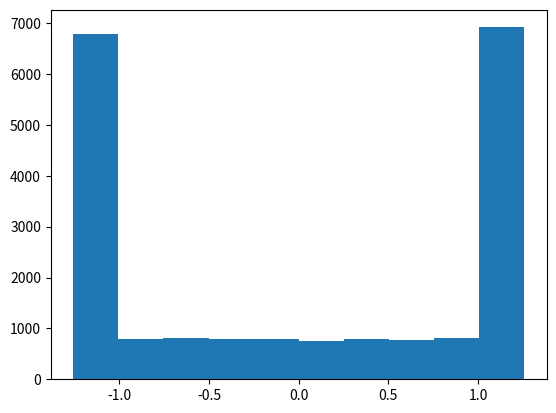

Here is the Python script that generated this plot:
#!/usr/bin/env python3
# -*- coding: utf-8 -*-
"""
Created on Wed Nov  6 12:23:05 2019

[redacted]
"""
import numpy as np
import matplotlib.pyplot as plt

class StanleyPID(object):
    def __init__(self,k_crosstrack = {'P':20, 'I':2, 'D':5}, 
              k_heading = {'P':-0.5, 'I':0, 'D':0},
              control_lookahead = 50):
        '''
        Initialization for the Stanley method PID controller.
        
        Inputs:
            k_crosstrack: Dictionary containing gains for cross-track error. Must
                contain entries for 'P' (proportional), 'I' (integral), and 'D'
                (derivative) to function correctly.
            k_heading: Dictionary containing gains for heading error. Must
                contain entries for 'P' (proportional), 'I' (integral), and 'D'
                (derivative) to function correctly.
            control_lookahead: Number of points ahead of the previous closest 
                point on the path that the controller looks to find the next
                closest point. Used to handle paths that cross back on themselves.
        '''
        self.k_ct = k_crosstrack
        self.k_hd = k_heading
        self.err_int = np.zeros(2)
        self.err_d1 = np.zeros(2)
        self.diff_d1 = np.zeros(2)
        self.ctrl_look = control_lookahead
        self.last_closest_idx = 0
        self.t_d1 = 0
        
    def calc_steer_control(self,t,state,path_x,path_y,path_vel, noise=None):
        '''
        Calculates steering control given a path and current state.
        
        Inputs:
            t: Current time value of simulation.
            state: numpy array containing [x_front, y_front, delta, theta1, theta2] which represent, as follows:
                x_front: x-coordinate of current front axle location in world coordinates
                y_front: y-coordinate of current front axle location in world coordinates
                delta: current steer tire angle relative to vehicle (radians)
                theta1: absolute orientation of truck in world coordinates (radians)
                theta2: absolute orientation of trailer in world coordinates (radians)
            path_x: Array of x-coordinates for points that discretize the desired path
            path_y: Array of y-coordinates for points that discretize the desired path
            path_vel: Array of truck velocities desired at each point that discretizes the desired path
            
            Note that path_x, path_y, and path_vel must be the same length for correct functionality.
            
        Returns:
            ctrl_delta: Desired steer tire angle for next time step relative to vehicle (radians)
            ctrl_vel: Desired velocity for next time step
        '''
        # Find index of closest point along path
        # Note that this method assumes positive progress along the path at every time step
        # since it only checks points ahead of the last closest index
        dist_squared = [(state[0]-x)**2 + (state[1]-y)**2 
                  for x,y in zip(path_x[self.last_closest_idx:self.last_closest_idx+self.ctrl_look],
                     path_y[self.last_closest_idx:self.last_closest_idx+self.ctrl_look])]
        
        I_min = self.last_closest_idx + np.argmin(dist_squared)
        # Get the desired velocity at the closest point
        ctrl_vel = path_vel[I_min]
        # Find cross-track and heading error between the current ppsition and desired path
        ct_err, hd_err = calc_path_error(state,path_x,path_y,I_min)
        if noise is not None:
            added_noise = np.random.normal(0,noise)
            added_ct_noise=np.random.normal(0,noise)
            ct_err = added_ct_noise+ct_err
            hd_err = added_noise+hd_err
        err = np.array([ct_err,hd_err])
        # Compute desired steering angle
        Ts = t - self.t_d1
        tau = 0.1 # Time constant for filtering discrete derivatives
        err_diff = ((2*tau-Ts)/(2*tau+Ts))*self.diff_d1 + (2/(2*tau+Ts))*(err-self.err_d1)
        self.err_int += (err+self.err_d1)/2
#        ctrl_delta = state[2] + self.k_hd['P']*err[1] + self.k_hd['I']*self.err_int[1] + \
#            self.k_hd['D']*err_diff[1] + np.arctan2(self.k_ct['P']*err[0] + \
#            self.k_ct['I']*self.err_int[0] + self.k_ct['D']*err_diff[0], ctrl_vel)
        ctrl_delta = self.k_hd['P']*err[1] + self.k_hd['I']*self.err_int[1] + \
            self.k_hd['D']*err_diff[1] + np.arctan2(self.k_ct['P']*err[0] + \
            self.k_ct['I']*self.err_int[0] + self.k_ct['D']*err_diff[0], ctrl_vel)
            
        # Limit the steer angle command
        if ctrl_delta > 2*np.pi/5:
            ctrl_delta = 2*np.pi/5
        elif ctrl_delta < -2*np.pi/5:
            ctrl_delta = -2*np.pi/5
            
        # Age the data
        self.t_d1 = t
        self.err_d1 = err
        self.diff_d1 = err_diff
        self.last_closest_idx = I_min
        
        return ctrl_delta, ctrl_vel, err, self.err_int, err_diff
    
    def control_from_random_error(self,ct_err_width=5,ct_int_width=1,hd_int_width=1,ct_diff_width=1,hd_diff_width=1,hd_err=None,ctrl_vel=None):
        '''
        Calculates what the Stanley PID control signal would be for a random cross-tracking
        error and heading error, integral error, and derivative error.
        '''
        ct_err = 2*ct_err_width*np.random.random() - ct_err_width
        if hd_err is None:
            hd_err = 2*np.pi*np.random.random() - np.pi
        ct_int = 2*ct_int_width*np.random.normal() - ct_int_width
        ct_diff = 2*ct_diff_width*np.random.normal() - ct_diff_width
        hd_int = 2*hd_int_width*np.random.normal() - hd_int_width
        hd_diff = 2*hd_diff_width*np.random.normal() - hd_diff_width
        
        if ctrl_vel is None:
            ctrl_vel = 30*np.random.random() + 1
        
        ctrl_delta = self.k_hd['P']*hd_err + self.k_hd['I']*hd_int + \
                self.k_hd['D']*hd_diff + np.arctan2(self.k_ct['P']*ct_err + \
                self.k_ct['I']*ct_int + self.k_ct['D']*ct_diff, ctrl_vel)
                
        # Limit the steer angle command
        if ctrl_delta > 2*np.pi/5:
            ctrl_delta = 2*np.pi/5
        elif ctrl_delta < -2*np.pi/5:
            ctrl_delta = -2*np.pi/5
                
        output = [ct_err, hd_err, ctrl_vel, ctrl_delta, ct_diff, ct_int]
        return output
    
    def control_from_error(self,ct_err,ct_int,ct_diff,hd_err,hd_int,hd_diff,ctrl_vel):
        ctrl_delta = self.k_hd['P']*hd_err + self.k_hd['I']*hd_int + \
                self.k_hd['D']*hd_diff + np.arctan2(self.k_ct['P']*ct_err + \
                self.k_ct['I']*ct_int + self.k_ct['D']*ct_diff, ctrl_vel)
                
        # Limit the steer angle command
        if ctrl_delta > 2*np.pi/5:
            ctrl_delta = 2*np.pi/5
        elif ctrl_delta < -2*np.pi/5:
            ctrl_delta = -2*np.pi/5
            
        return ctrl_delta
        
def calc_path_error(state,path_x,path_y,I_min):
    '''
    Calculates cross-track and heading error for a given state relative to a path.
    
    Inputs:
        state: numpy array containing [x_front, y_front, delta, theta1, theta2] which represent, as follows:
            x_front: x-coordinate of current front axle location in world coordinates
            y_front: y-coordinate of current front axle location in world coordinates
            delta: current steer tire angle relative to vehicle (radians)
            theta1: absolute orientation of truck in world coordinates (radians)
            theta2: absolute orientation of trailer in world coordinates (radians)
        path_x: Array of x-coordinates for points that discretize the desired path
        path_y: Array of y-coordinates for points that discretize the desired path
        I_min: index of point relative to which error should be calculated; typically,
            the index of the point with the shortest distance to state.
    '''
    # Start by determining closest three points on the desired path curve
    closest_pt = np.array([path_x[I_min],path_y[I_min]])
    if I_min > 0:
        closest_pt_rev = np.array([path_x[I_min-1],path_y[I_min-1]])
    else:
        closest_pt_rev = closest_pt
    if I_min < len(path_x)-1:
        closest_pt_fwd = np.array([path_x[I_min+1],path_y[I_min+1]])
    else:
        closest_pt_fwd = closest_pt
        
    # Get the cross track error by finding minimum distance from the line
    # segments defined by these three points
    ct_error = path_distance(closest_pt_rev, closest_pt, closest_pt_fwd, np.array([state[0],state[1]]))
    
    # Get the heading of the path by taking the arctangent of the vector
    # from the reverse closest point to the forward closest point
    tan_vec = closest_pt_fwd - closest_pt_rev
    path_angle = np.arctan2(tan_vec[1],tan_vec[0])
#    heading_error = wrap_to_pi(state[2] + state[3] - path_angle)
    heading_error = wrap_to_pi(state[3] - path_angle)
    
    return ct_error, heading_error
    
def path_distance(path_pt_rev, path_pt, path_pt_fwd, cur_point):
    '''
    Calculates the distance from a given point to a path segment discretized as two
    line segments. The segments run from path_pt_rev to path_pt and from path_pt to path_pt_fwd.
    
    Inputs:
        path_pt_rev: Numpy array, first point of first line segment. Must be of shape (2,)
        path_pt: Numpy array, second point of first line segment, first point of second line segment. Must be of shape (2,)
        path_pt_fwd: Numpy array, second point of second line segment. Must be of shape (2,)
        cur_point: Numpy array, coordinates of point where distance from path is measured. Must be of shape (2,)
        
    Output:
        Distance from cur_point to the path segment.
    '''
    # Determine the absolute minimum distance between the path and the 
    # current point based on line segments given by the three points
    dist_rev = minimum_distance(path_pt_rev, path_pt, cur_point)
    dist_fwd = minimum_distance(path_pt, path_pt_fwd, cur_point)
    # Return absolute minimum distance
    if abs(dist_rev) < abs(dist_fwd):
        return dist_rev
    else:
        return dist_fwd
    
def minimum_distance(v,w,p):
    '''
    Calculates the directional distance between a line segment and a point.
    Projects the point onto the line segment and then utilizes the cross product
    to determine whether the distance is "positive" or "negative". Positive values
    indicate the point lies on the "right-hand" side of the vector if the vector 
    is pointing upward; negative values indicate the opposite.
    
    Inputs:
        v: First point of line segment; must be a Numpy array of shape (2,)
        w: Second point of line segment; must be a Numpy array of shape (2,)
        p: Point to which distance is to be calculated; must be a Numpy array of shape (2,)
        
    Output:
        Signed distance from point to line
    '''
    
    # Project the point on the line segment to obtain the projected point
    proj = project_point_on_segment(v,w,p)
    if np.array_equal(v,w):
        return np.sqrt((p[0]-proj[0])**2 + (p[1]-proj[1])**2)
    else:
        # Take the cross product of the vector between the point and the projection and
        # the normalized vector of the line segment; this returns the signed distance
        return np.cross(p-proj, (w-v)/np.linalg.norm(w-v))

def project_point_on_segment(v, w, p):
    '''
    Projects a point p onto the line segment running from point v to point w.
    
    Inputs:
        v: First point of line segment; must be a Numpy array of shape (2,)
        w: Second point of line segment; must be a Numpy array of shape (2,)
        p: Point to which distance is to be calculated; must be a Numpy array of shape (2,)
        
    Output:
        Projection of point p onto line segment vw, as a Numpy array of shape (2,)
    '''
    # Equation for distance from a point to a line segment
    length_sq = (v[0]-w[0])**2 + (v[1]-w[1])**2
    if length_sq == 0:
        return v
    else:
        # Project point on the line given by line segment and restrict
        # the projection to the range [0,1]
        t = np.max([0, np.min([1, np.dot(p-v,w-v)/length_sq])])
        return v + t*(w-v)
        
def wrap_to_pi(angle):
    '''
    Wraps the input angle to the range [-pi, pi]
    
    Inputs:
        angle: Angle to be wrapped to range [-pi, pi]
        
    Output:
        Equivalent angle within range [-pi, pi]
    '''
    wrap = np.remainder(angle, 2*np.pi)
    if abs(wrap) > np.pi:
        wrap -= 2*np.pi * np.sign(wrap)
    return wrap

if __name__ == "__main__":
    pid = StanleyPID({'P':5, 'I':0, 'D':0},{'P':-1, 'I':0, 'D':0})
    ct_list = []
    hd_list = []
    vel_list = []
    delta_list = []
    ct_int_list = []
    ct_diff_list = []
    for i in range(0,20000):
        [ct_err, hd_err, ctrl_vel, ctrl_delta, ct_int, ct_diff] = pid.control_from_random_error()
        ct_list.append(ct_err)
        hd_list.append(hd_err)
        vel_list.append(ctrl_vel)
        delta_list.append(ctrl_delta)
        ct_int_list.append(ct_int)
        ct_diff_list.append(ct_diff)
        
    plt.hist(delta_list)
    
    
#pid = StanleyPID()
#print(pid.control_from_random_error())